Run: headless pygame with SDL's dummy video driver; simulated clock (each Clock.tick advances the game by its frame time, no real sleeping); random seed 0; keys injected as events and as key.get_pressed() state; no mouse input.
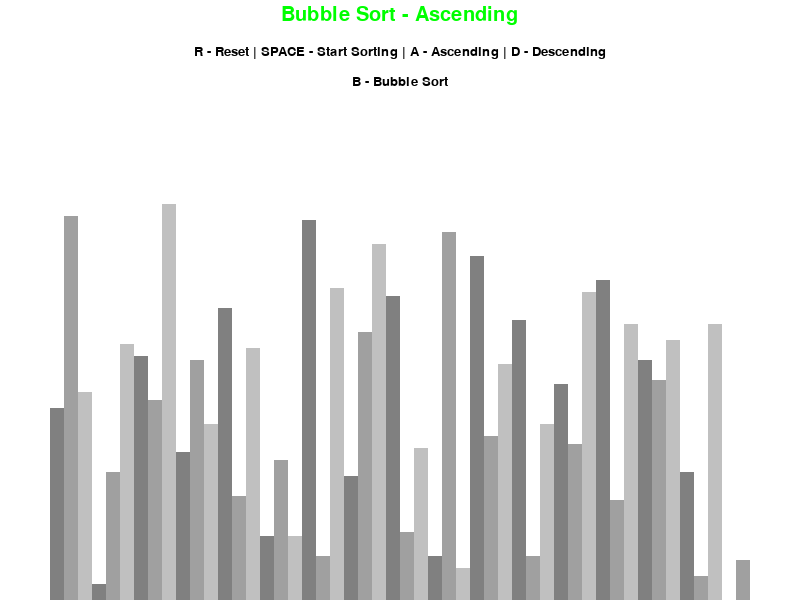
Frame 1 of 4 · flips 1–60 · no input
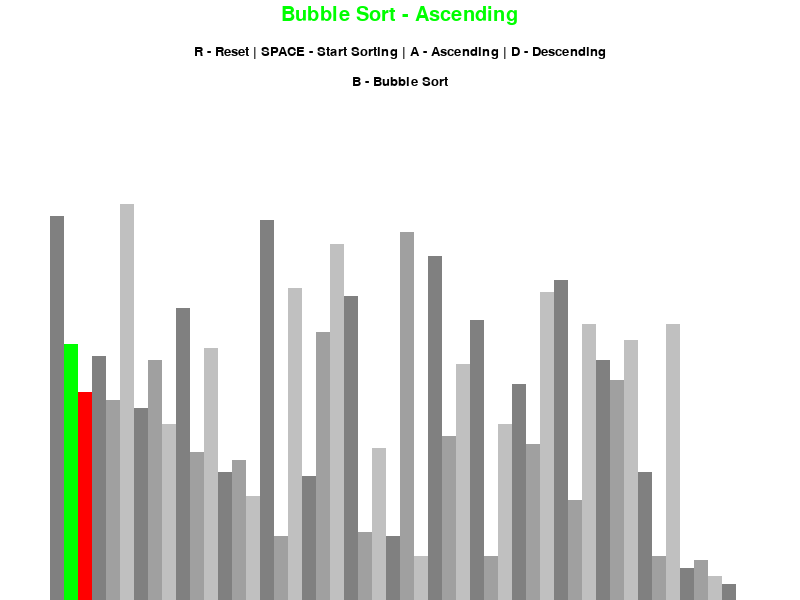
Frame 2 of 4 · flips 61–180 · tapped SPACE, RETURN · held RIGHT (→), D
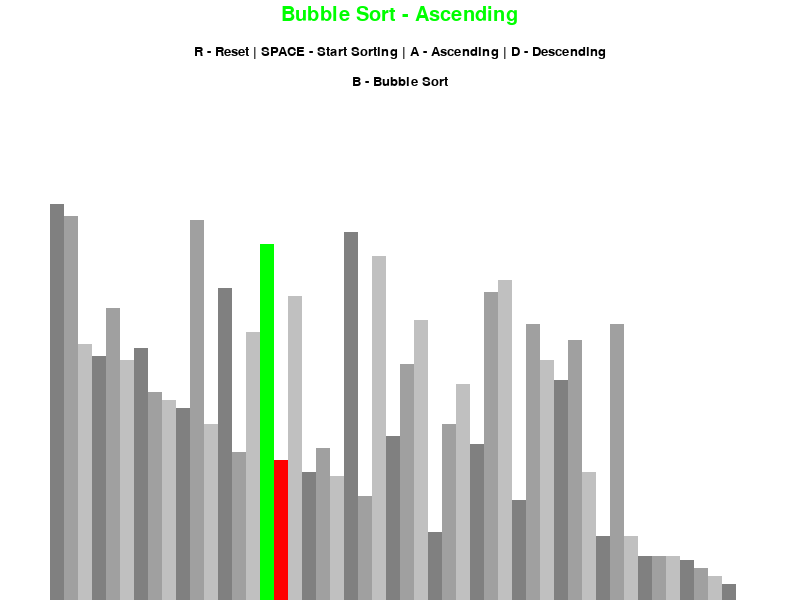
Frame 3 of 4 · flips 181–300 · held DOWN (↓), S
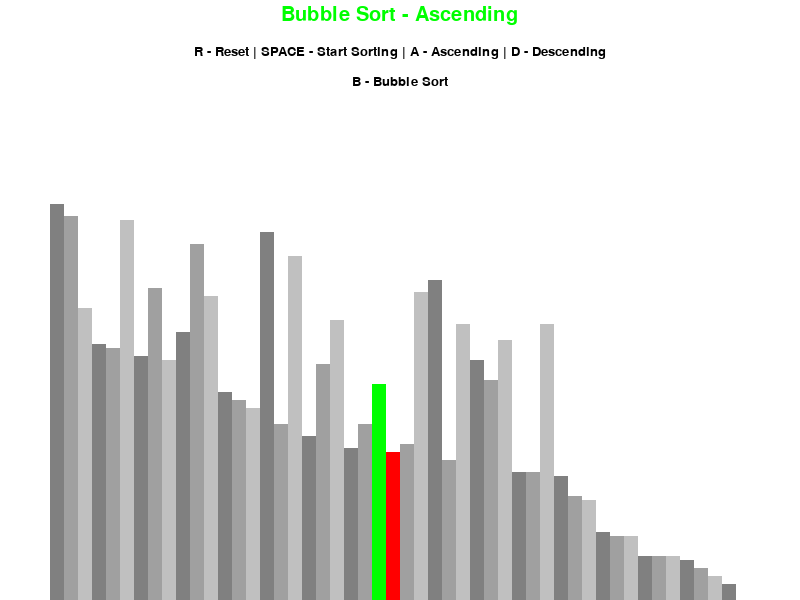
Frame 4 of 4 · flips 301–420 · held LEFT (←), A, UP (↑), W

The pygame program that drew these frames:

import pygame
import random 

# I included this code in the repo as a demonstration of the starting code 
# generated from following the tutorial.

pygame.init()

class DrawInfo:
    BLACK = 0, 0, 0
    WHITE =  255, 255, 255
    GREEN = 0, 255, 0
    RED = 255, 0, 0
    GRAY =  128, 128, 128
    BACKGROUND_COLOR = WHITE
    SIDE_PAD = 100 #total padding on each side for vizualization
    TOP_PAD = 150 
    # Font object for writing in pygame given style and size
    FONT = pygame.font.SysFont('comicsans',20)
    LARGE_FONT = pygame.font.SysFont('comicsans',30)

    GRADIENTS = [ #used to diferentiate blocks, FIXME add a reverse scale? 
       (128, 128, 128),
        (160,160,160),
        (192,192,192)
    ]

    RED_GRADIENTS = [ #used to diferentiate blocks, FIXME add a reverse scale? 
       (255, 0, 0),
        (205, 0, 0),
        (165, 0, 0)
    ]

    def __init__(self, width, height,lst):
        self.width = width
        self.height = height

        self.window = pygame.display.set_mode((width, height))
        pygame.display.set_caption("Sorting Algorithim Visualizer")
        self.set_list(lst)

    def set_list(self, lst): #parameters
        self.lst = lst
        self.min_value = min(lst)
        self.max_value = max(lst)

        '''
        block width = total drawing space (not including the side padding)
        divided by number of items in the list
        this makes the bars dynamically adjust to the number of elements in lsit
        '''
        self.block_width = int((self.width - self.SIDE_PAD) / len(lst))
        
        '''
        block height = determined by largest and smallest values in the list, creates a relative offset
        to be applied to each bar, e.g. if our max is 1000 and min is 0, the bar for 100 wouldnt be as high as 1000
        takes total vertical area (minus the very top pad) and divides the vertical area by the rang of values 
        '''
        self.block_height = int((self.height - self.TOP_PAD) / (self.max_value - self.min_value))
        self.actual_block_space = self.block_width * len(lst)
        self.screen = self.width - self.SIDE_PAD
        if (self.actual_block_space) < (self.screen):
            self.start_x = (self.SIDE_PAD // 2) + ((self.screen - self.actual_block_space) // 2)
        else:
            self.start_x = self.SIDE_PAD // 2

#takes in class instance, clears screen, then draws the bars for each value in list via draw_list function
def draw(draw_info, algo_name, ascending):
    draw_info.window.fill(draw_info.BACKGROUND_COLOR)

    # 1 define font, #2 Render a font surface #3 Display it
    # access your window, blit takes in surface and coordinates x,y
   # title= draw_info.FONT.render("Sorting Algorithim Vizualizer", 1 ,draw_info.GREEN) #sharpness and color
   # draw_info.window.blit(controls, (draw_info.width/2 - controls.get_width()/2 , 10))
    title = draw_info.LARGE_FONT.render(f"{algo_name} - {'Ascending' if ascending else 'Descending'}", 1 ,draw_info.GREEN) #sharpness and color
    draw_info.window.blit(title, (draw_info.width/2 - title.get_width()/2 , 5))

    controls = draw_info.FONT.render("R - Reset | SPACE - Start Sorting | A - Ascending | D - Descending", 1 ,draw_info.BLACK) #sharpness and color
    draw_info.window.blit(controls, (draw_info.width/2 - controls.get_width()/2 , 45))

    sorting = draw_info.FONT.render("B - Bubble Sort", 1, draw_info.BLACK)
    draw_info.window.blit(sorting, (draw_info.width/2 - sorting.get_width()/2 , 75))

    draw_list(draw_info) #
    pygame.display.update() #anytime you want to apply changes to the screen

#draws the rectangle for each value in list
def draw_list(draw_info, color_positions = {}, clear_bg = False):
    lst = draw_info.lst
    
    # used for clearing smaller portion of screen instead of entire screen 
    # when sorting especially
    if clear_bg:
        clear_rect = (draw_info.SIDE_PAD // 2, draw_info.TOP_PAD,
            draw_info.width - draw_info.SIDE_PAD, draw_info.height - draw_info.TOP_PAD)

        pygame.draw.rect(draw_info.window, draw_info.BACKGROUND_COLOR, clear_rect)

    # drawing blocks or bars
    for i, val in enumerate(lst):
        x = draw_info.start_x + i * draw_info.block_width
        y = draw_info.height - (val - draw_info.min_value)*draw_info.block_height 
        #height of screen minus height of rectangle + 
        #startring pos for drawing down
        color = draw_info.GRADIENTS[i % 3] #FIXEME

        #maps an index to a color to help visualize the sort better
        if i in color_positions:
            color = color_positions[i]

        # draw individual blocks or bars
        pygame.draw.rect(draw_info.window, color, (x,y, draw_info.block_width, draw_info.height))

    if clear_bg: #this function's automatic parent updates, so if called manually we must update
        pygame.display.update()

#randomly creates a list with n values in the given range
def configure_list(n, min_val, max_val):
    lst = []

    for _ in range(n):
        val = random.randint(min_val,max_val)
        lst.append(val)
    return lst

# essentially grabs the max from the unsorted portion of the list and drags it to the 
# end on each pass, once it gets there, it will never move because we only 
# swap if its smaller, but in that case it wouldn't have been the max at all
def bubble_sort(draw_info, ascending = True):
    lst = draw_info.lst

    for i in range(len(lst)- 1):
        for j in range(len(lst) - 1 - i):
            num1 = lst[j]
            num2 = lst[j + 1]

            if (num1 > num2 and ascending ) or (num1 < num2 and not ascending):
                lst[j], lst[j + 1] = lst[j + 1], lst[j] #swaps
                draw_list(draw_info, {j: draw_info.GREEN, j+1: draw_info.RED}, True)
                yield True #allows for program to respond to other keys during sorting process
    
    return lst



def main():

    n = 50
    min_val = 0
    max_val = 100
    run = True
    sorting = False
    ascending = True
    speed = 60
    clock = pygame.time.Clock()

    lst = configure_list(n, min_val, max_val) #predetermined aount of random list of vals in range 

    draw_info = DrawInfo(800, 600, lst) #instantiation of our class

    sorting_algorithim = bubble_sort #holds sorting function
    sorting_algo_name = "Bubble Sort"
    sorting_algorithim_generator = None #stores object created by calling sort function

    while run:
        clock.tick(speed)

        if sorting:
            try:
                next(sorting_algorithim_generator)
            except StopIteration:
                sorting = False
                #reset speed here if you want it to auto
        else:
            draw(draw_info, sorting_algo_name, ascending) #draw_info.draw() self

        for event in pygame.event.get(): #essentially hitting the x in the corner 
            if event.type == pygame.QUIT:
                run = False
            
            if event.type != pygame.KEYDOWN: #next event in forloop if no key presses
                continue

        # handles k presses for r, resets list
        # generates new list and draws it, 
            if event.key == pygame.K_r: 
                lst = configure_list(n, min_val, max_val) #predetermined aount of random list of vals in range 
                draw_info.set_list(lst)
                sorting = False

        # handles space pressesto start sorting, obv only do so if
        # you aren't currntly sorting anything, thus False
            elif event.key == pygame.K_SPACE and sorting == False: 
                sorting = True
                sorting_algorithim_generator = sorting_algorithim(draw_info, ascending)

            elif event.key == pygame.K_a and not sorting:
                ascending = True
            elif event.key == pygame.K_d and not sorting:
                ascending = False
            elif event.key == pygame.K_s and not sorting:
                speed = 20
            elif event.key == pygame.K_b and not sorting:
                sorting_algo_name = 'Bubble Sort'
                sorting_algorithim = bubble_sort

    pygame.quit()

#makes sure this code is only run when meant to, not just whenever its imported etc
if __name__ == "__main__":
    main()
